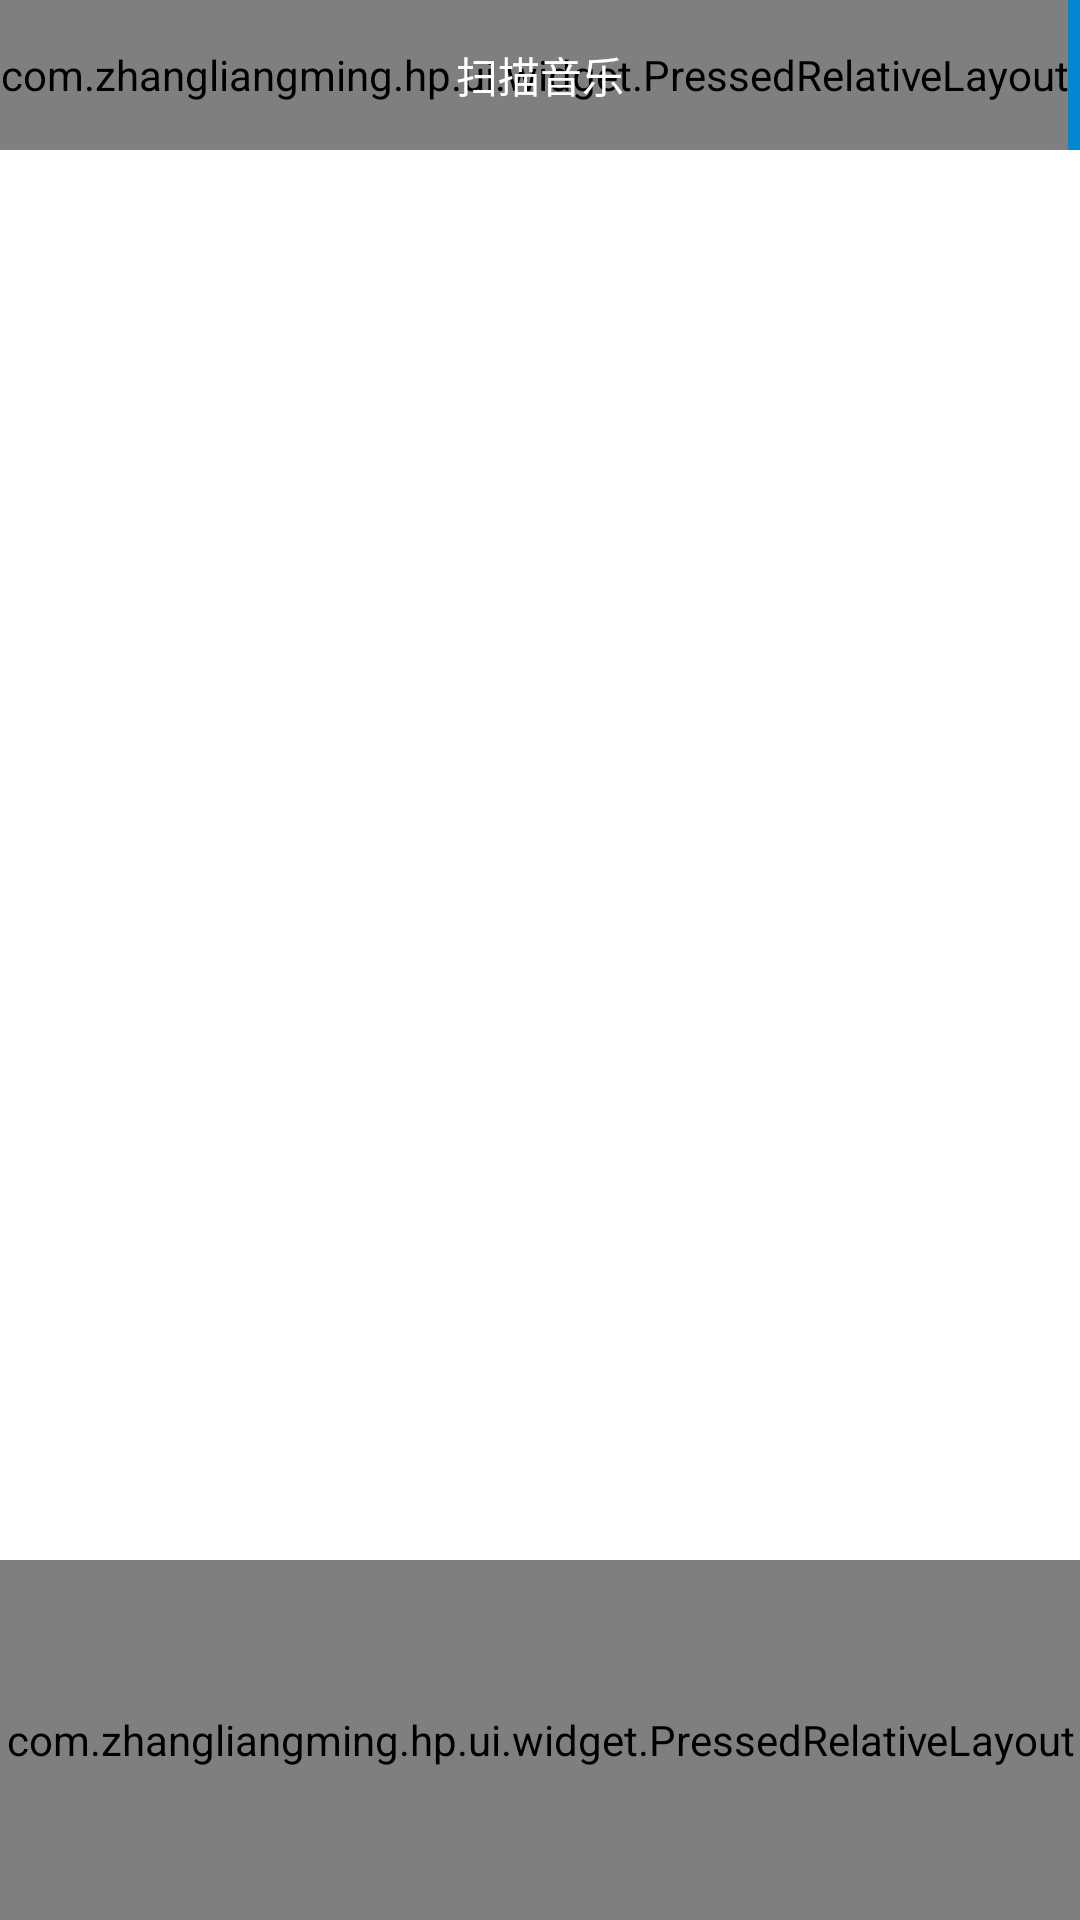

Layout XML and referenced resources for this Android screen:
<!-- AndroidManifest.xml: application theme AppTheme -->
<!-- res/layout/activity_scan.xml -->
<?xml version="1.0" encoding="utf-8"?>
<LinearLayout xmlns:android="http://schemas.android.com/apk/res/android"
    xmlns:tools="http://schemas.android.com/tools"
    android:id="@+id/activity_scan"
    android:layout_width="match_parent"
    android:layout_height="match_parent"
    android:background="#ffffff"
    android:orientation="vertical"
    tools:context="com.zhangliangming.hp.ui.ScanActivity">

    <LinearLayout
        android:id="@+id/statusBarView"
        android:layout_width="match_parent"
        android:layout_height="wrap_content"
        android:orientation="vertical"></LinearLayout>

    <RelativeLayout
        android:layout_width="match_parent"
        android:layout_height="@dimen/title_height"
        android:background="@color/titleBG">

        <com.zhangliangming.hp.ui.widget.PressedRelativeLayout
            android:id="@+id/backParent"
            android:layout_width="wrap_content"
            android:layout_height="match_parent"
            android:layout_alignParentLeft="true"
            android:layout_centerVertical="true"
            android:clickable="true">

            <com.zhangliangming.hp.ui.widget.BaseImageView
                android:id="@+id/title_user_icon"
                android:layout_width="wrap_content"
                android:layout_height="wrap_content"
                android:layout_alignParentLeft="true"
                android:layout_centerVertical="true"
                android:text="@string/title_back_icon"
                android:textColor="#ffffff"
                android:textSize="@dimen/title_back_icon_size" />

            <TextView
                android:layout_width="wrap_content"
                android:layout_height="wrap_content"
                android:layout_centerVertical="true"
                android:layout_marginRight="@dimen/padding"
                android:layout_toRightOf="@+id/title_user_icon"
                android:gravity="center"
                android:text="@string/app_name"
                android:textColor="#ffffff" />

        </com.zhangliangming.hp.ui.widget.PressedRelativeLayout>

        <TextView
            android:layout_width="wrap_content"
            android:layout_height="wrap_content"
            android:layout_centerInParent="true"
            android:layout_centerVertical="true"
            android:text="扫描音乐"
            android:textColor="#ffffff" />
    </RelativeLayout>

    <RelativeLayout
        android:layout_width="fill_parent"
        android:layout_height="fill_parent">

        <ImageView
            android:layout_width="fill_parent"
            android:layout_height="100dp"
            android:layout_centerInParent="true"
            android:layout_centerVertical="true"
            android:layout_marginLeft="5dp"
            android:layout_marginRight="5dp"
            android:background="@mipmap/img_mediascan_logo" />

        <com.zhangliangming.hp.ui.widget.PressedRelativeLayout
            android:id="@+id/scanParent"
            android:layout_width="fill_parent"
            android:layout_height="120dp"
            android:layout_alignParentBottom="true"
            android:clickable="true">

            <TextView
                android:layout_width="wrap_content"
                android:layout_height="wrap_content"
                android:layout_centerHorizontal="true"
                android:layout_centerVertical="true"
                android:text="点击此处,一键扫描"
                android:textColor="@color/def_bar_title_color"></TextView>
        </com.zhangliangming.hp.ui.widget.PressedRelativeLayout>

    </RelativeLayout>
</LinearLayout>
<!-- resources referenced by this layout -->
<resources>
  <color name="def_bar_title_color">#767f83</color>
  <color name="titleBG">#0288d1</color>
  <dimen name="padding">10dp</dimen>
  <dimen name="title_back_icon_size">25dp</dimen>
  <dimen name="title_height">50dp</dimen>
  <string name="app_name">乐乐音乐4</string>
  <string name="title_back_icon"></string>
  <style name="AppTheme" parent="AppBaseTheme">
          <item name="android:windowIsTranslucent">true</item>
          
          <item name="android:windowNoTitle">true</item>
          <item name="android:windowAnimationStyle">@style/animationActivity</item>
          
      </style>
  <style name="AppBaseTheme" parent="Theme.AppCompat.Light" />
  <style name="animationActivity" parent="@android:style/Animation.Activity">
          <item name="android:activityOpenEnterAnimation">@anim/in_from_right</item>
          <item name="android:activityOpenExitAnimation">@anim/out_to_left</item>
          <item name="android:activityCloseEnterAnimation">@anim/in_from_left</item>
          <item name="android:activityCloseExitAnimation">@anim/out_to_right</item>
      </style>
</resources>
